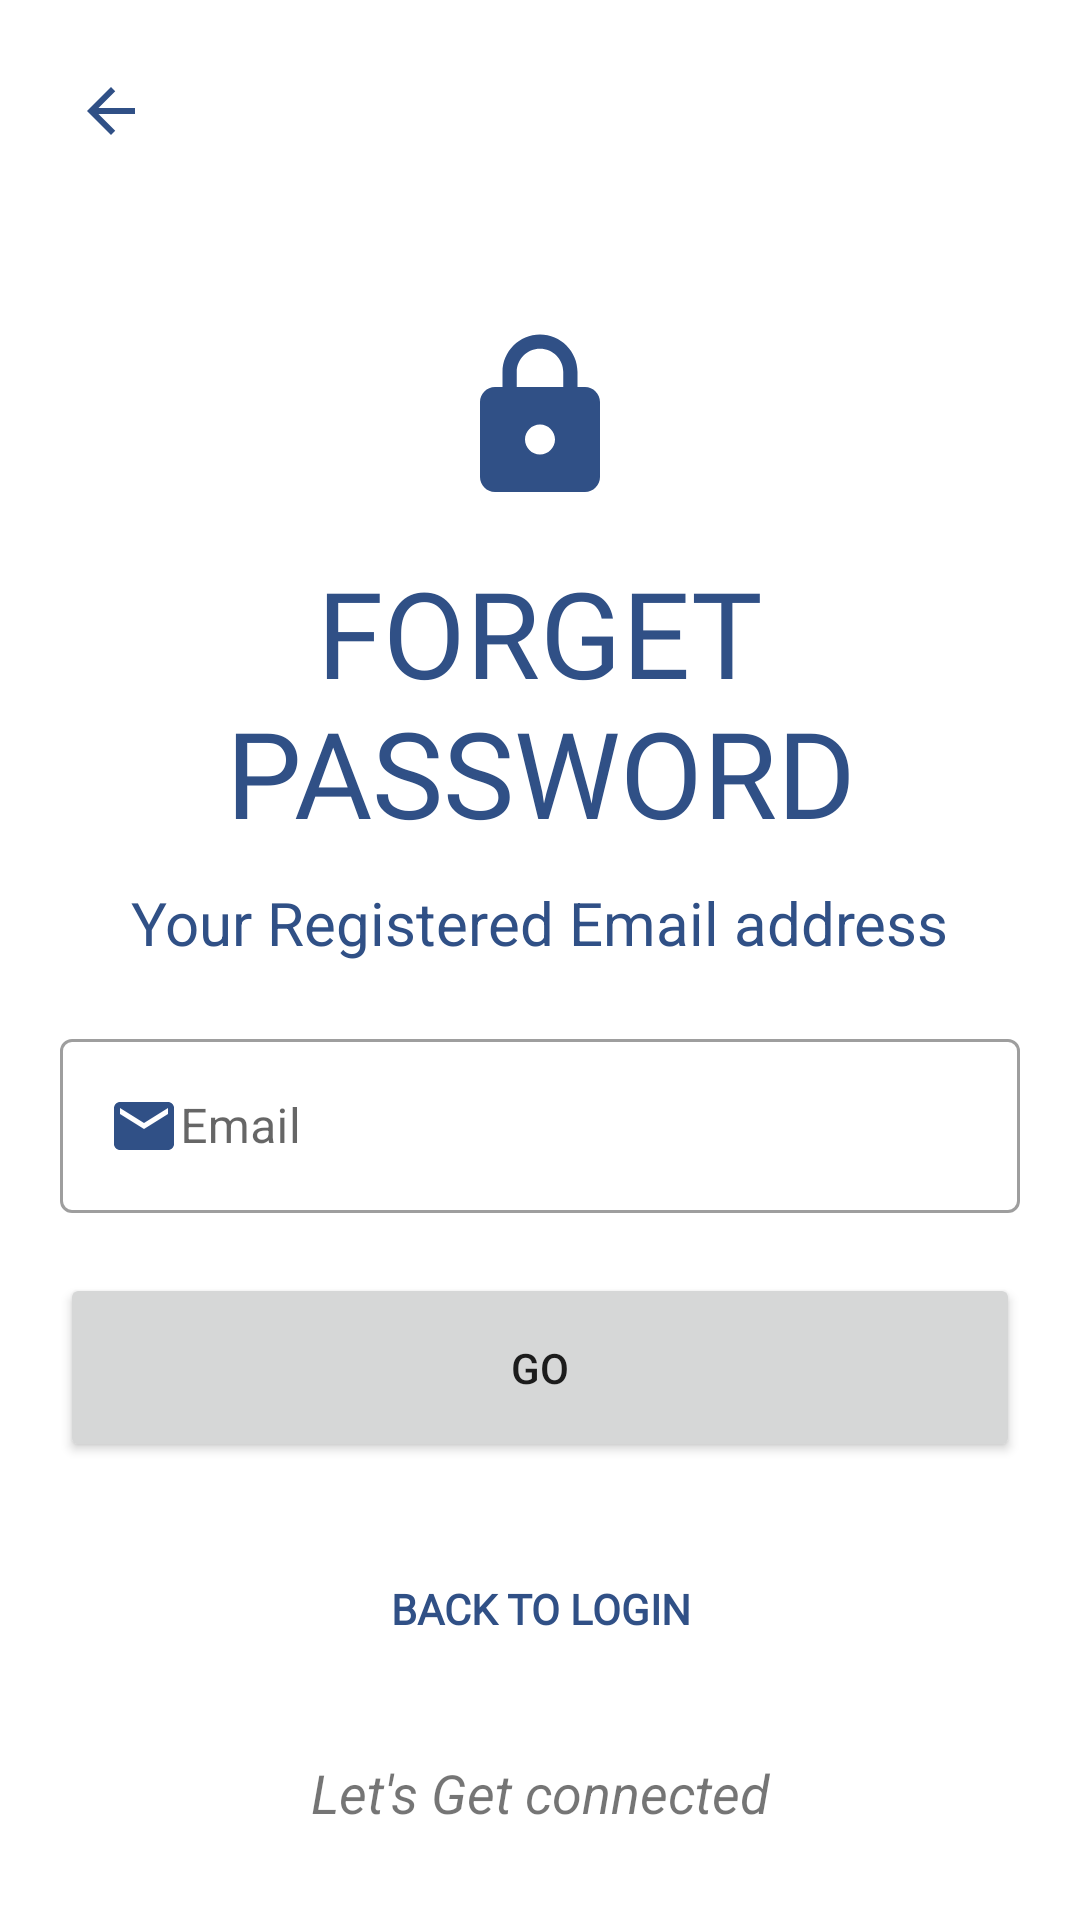

This screen was rendered from an Android layout file. Write that file and the resources it references.
<!-- AndroidManifest.xml: application theme Theme.RealGist -->
<!-- res/layout/activity_forgot_pwd.xml -->
<?xml version="1.0" encoding="utf-8"?>
<ScrollView xmlns:android="http://schemas.android.com/apk/res/android"
    xmlns:app="http://schemas.android.com/apk/res-auto"
    xmlns:tools="http://schemas.android.com/tools"
    android:layout_width="match_parent"
    android:layout_height="match_parent"
    android:background="#ffffff"
    android:orientation="vertical"
    android:padding="20dp"
    tools:context=".Login">

    <LinearLayout

        android:layout_width="match_parent"
        android:layout_height="wrap_content"
        android:orientation="vertical">

        <ImageView
            android:layout_width="wrap_content"
            android:layout_height="wrap_content"
            android:src="@drawable/back_icon"
            android:padding="5dp"/>

        <ImageView
            android:layout_width="wrap_content"
            android:layout_height="wrap_content"
            android:layout_gravity="center"
            android:layout_marginTop="50dp"
            android:padding="5dp"
            android:src="@drawable/pwd_lock_icon" />

        <TextView
            android:layout_width="wrap_content"
            android:layout_height="wrap_content"
            android:layout_gravity="center"
            android:layout_marginTop="10dp"
            android:fontFamily="@font/muli_extrabold"
            android:textColor="@color/app_color"
            android:gravity="center"
            android:text="Forget Password"
            android:textAlignment="center"
            android:textAllCaps="true"
            android:textSize="40sp"/>

        <TextView
            android:layout_width="wrap_content"
            android:layout_height="wrap_content"
            android:layout_gravity="center"
            android:textColor="@color/app_color"
            android:gravity="center"
            android:text="@string/forgot_pwd_msg"
            android:textAlignment="center"
            android:textSize="20sp"
            android:layout_marginTop="10dp"/>


        <com.google.android.material.textfield.TextInputLayout
            android:layout_width="match_parent"
            android:layout_height="wrap_content"
            android:id="@+id/txtEmail"
            android:hint="Email"
            android:layout_marginTop="20dp"
            app:endIconTint="@color/app_color"
            app:endIconMode="clear_text"
            style="@style/Widget.MaterialComponents.TextInputLayout.OutlinedBox">

            <com.google.android.material.textfield.TextInputEditText
                android:layout_width="match_parent"
                android:layout_height="wrap_content"
                android:drawableLeft="@drawable/email2_icon">
            </com.google.android.material.textfield.TextInputEditText>

        </com.google.android.material.textfield.TextInputLayout>

        <Button
            android:id="@+id/btnResetPwd_Submit"
            android:layout_width="match_parent"
            android:layout_height="63dp"
            android:layout_gravity="center"
            android:layout_marginTop="20dp"
            android:elevation="0dp"
            android:text="GO" />

        <androidx.appcompat.widget.AppCompatButton
            android:id="@+id/btnback_to_login"
            android:layout_width="match_parent"
            android:layout_height="98dp"
            android:background="#00000000"
            android:fontFamily="@font/antic"
            android:text="Back to Login"
            android:textColor="@color/app_color"
            android:textStyle="bold"
            app:layout_constraintEnd_toEndOf="parent"
            app:layout_constraintStart_toStartOf="parent"
            app:layout_constraintTop_toBottomOf="@+id/btnResetPwd_Submit" />

        <TextView
            android:id="@+id/txtSlogan"
            android:layout_width="match_parent"
            android:layout_height="wrap_content"
            android:text="Let's Get connected"
            android:textAlignment="center"
            android:textSize="18sp"
            android:textStyle="italic"
            app:layout_constraintEnd_toEndOf="parent"
            app:layout_constraintStart_toStartOf="parent"
            app:layout_constraintTop_toBottomOf="@id/txtRealGist" />

    </LinearLayout>



</ScrollView>
<!-- resources referenced by this layout -->
<resources>
  <color name="app_color">#305086</color>
  <!-- drawable back_icon (drawable) -->
  <vector android:autoMirrored="true" android:height="24dp"
      android:tint="#305086" android:viewportHeight="24"
      android:viewportWidth="24" android:width="24dp" xmlns:android="http://schemas.android.com/apk/res/android">
      <path android:fillColor="@android:color/white" android:pathData="M20,11H7.83l5.59,-5.59L12,4l-8,8 8,8 1.41,-1.41L7.83,13H20v-2z"/>
  </vector>
  <!-- drawable email2_icon (drawable) -->
  <vector android:height="24dp" android:tint="#305086"
      android:viewportHeight="24" android:viewportWidth="24"
      android:width="24dp" xmlns:android="http://schemas.android.com/apk/res/android">
      <path android:fillColor="@android:color/white" android:pathData="M20,4L4,4c-1.1,0 -1.99,0.9 -1.99,2L2,18c0,1.1 0.9,2 2,2h16c1.1,0 2,-0.9 2,-2L22,6c0,-1.1 -0.9,-2 -2,-2zM20,8l-8,5 -8,-5L4,6l8,5 8,-5v2z"/>
  </vector>
  <!-- drawable pwd_lock_icon (drawable) -->
  <vector android:height="60dp" android:tint="#305086"
      android:viewportHeight="24" android:viewportWidth="24"
      android:width="60dp" xmlns:android="http://schemas.android.com/apk/res/android">
      <path android:fillColor="@android:color/white" android:pathData="M18,8h-1L17,6c0,-2.76 -2.24,-5 -5,-5S7,3.24 7,6v2L6,8c-1.1,0 -2,0.9 -2,2v10c0,1.1 0.9,2 2,2h12c1.1,0 2,-0.9 2,-2L20,10c0,-1.1 -0.9,-2 -2,-2zM12,17c-1.1,0 -2,-0.9 -2,-2s0.9,-2 2,-2 2,0.9 2,2 -0.9,2 -2,2zM15.1,8L8.9,8L8.9,6c0,-1.71 1.39,-3.1 3.1,-3.1 1.71,0 3.1,1.39 3.1,3.1v2z"/>
  </vector>
  <string name="forgot_pwd_msg">Your Registered Email address</string>
  <style name="Theme.RealGist" parent="Theme.MaterialComponents.Light.NoActionBar">
          
          <item name="colorPrimary">@color/app_color</item>
          <item name="colorPrimaryVariant">@color/app_color</item>
          <item name="colorOnPrimary">@color/search_bar</item>
          
          <item name="colorSecondary">@color/teal_200</item>
          <item name="colorSecondaryVariant">@color/teal_700</item>
          <item name="colorOnSecondary">@color/black</item>
          
          <item name="android:statusBarColor">?attr/colorPrimaryVariant</item>
  
          <item name="android:windowContentTransitions">true</item>
  
          
      </style>
  <color name="search_bar">#95b7ed</color>
  <color name="teal_200">#FF03DAC5</color>
  <color name="teal_700">#FF018786</color>
  <color name="black">#FF000000</color>
</resources>
